2-way image classification set "casting_data_augm" from GitHub (AdKamat2411/Manufacturing-Detection); label vocabulary: defective front, ok front.

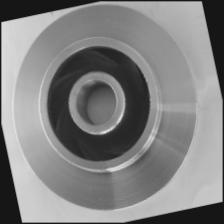
Label: ok front

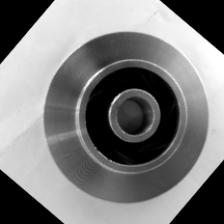
Label: ok front

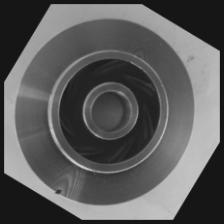
Label: defective front

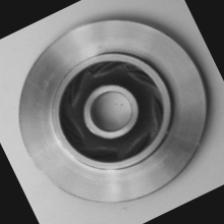
Label: ok front

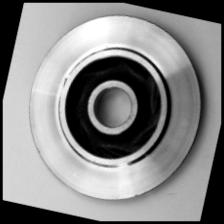
Label: defective front

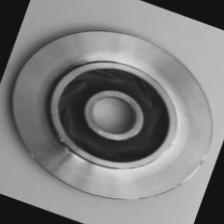
Label: defective front
